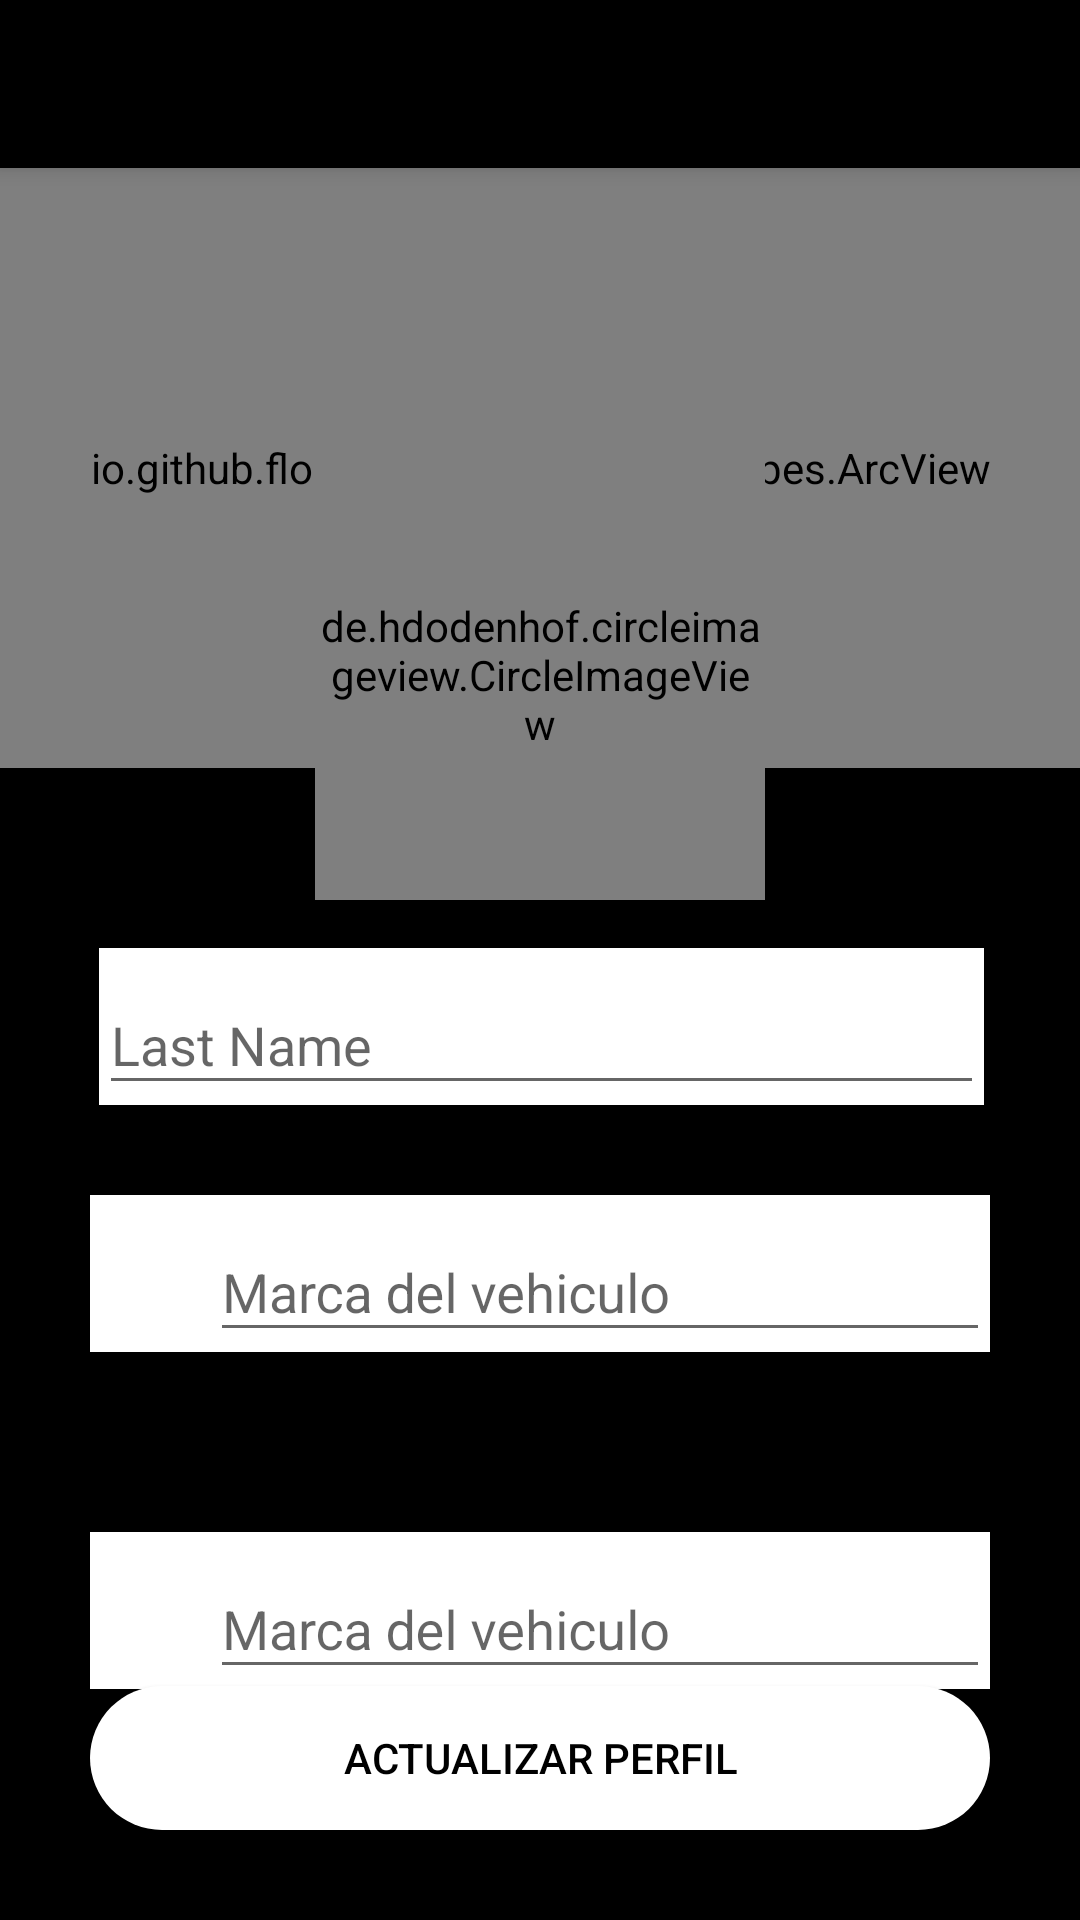

Android layout source for this screen:
<!-- AndroidManifest.xml: application theme BgTheme -->
<!-- res/layout/activity_update_profile_driver.xml -->
<?xml version="1.0" encoding="utf-8"?>
<androidx.coordinatorlayout.widget.CoordinatorLayout xmlns:android="http://schemas.android.com/apk/res/android"
    xmlns:app="http://schemas.android.com/apk/res-auto"
    xmlns:tools="http://schemas.android.com/tools"
    android:layout_width="match_parent"
    android:layout_height="match_parent"
    android:fitsSystemWindows="true"
    tools:context=".Controllers.Drivers.UpdateProfileDriver">
    <include layout="@layout/action_bar_toollbar" />
    <LinearLayout
        android:layout_width="match_parent"
        android:layout_height="match_parent"
        android:orientation="vertical"
        app:layout_behavior="com.google.android.material.appbar.AppBarLayout$ScrollingViewBehavior">

        <io.github.florent37.shapeofview.shapes.ArcView
            android:layout_width="match_parent"
            android:layout_height="200dp"
            android:elevation="4dp"
            app:shape_arc_height="20dp"
            app:shape_arc_position="bottom">

            <View
                android:layout_width="match_parent"
                android:layout_height="wrap_content"
                android:background="@color/colorWhite"/>
            <TextView
                android:layout_width="match_parent"
                android:layout_height="wrap_content"
                android:text="@string/update_profile"
                android:textAlignment="center"
                android:textColor="@android:color/black"
                android:textSize="20sp"
                android:textStyle="bold"
                android:textAllCaps="true"
                android:layout_margin="30dp"
                android:maxLines="2"
                android:layout_marginBottom="12dp"/>
        </io.github.florent37.shapeofview.shapes.ArcView>

        <com.google.android.material.textfield.TextInputLayout
            android:layout_width="match_parent"
            android:layout_height="wrap_content"
            android:layout_marginStart="33dp"
            android:layout_marginEnd="32dp"
            android:layout_marginTop="60dp"
            android:background="@color/colorWhite">

            <com.google.android.material.textfield.TextInputEditText
                android:id="@+id/textInputName"
                android:layout_width="match_parent"
                android:layout_height="wrap_content"
                android:hint="@string/last_name"
                android:inputType="text">

            </com.google.android.material.textfield.TextInputEditText>

        </com.google.android.material.textfield.TextInputLayout>
    <LinearLayout
        android:layout_width="match_parent"
        android:layout_height="wrap_content"
        android:orientation="horizontal"
        android:layout_margin="30dp"
        android:background="@color/colorWhite">

        <ImageView
            android:layout_width="35dp"
            android:layout_height="35dp"
            android:layout_marginTop="10dp"
            android:src="@drawable/ic_round_electric_car_24"
            app:tint="@android:color/black"
            />
        <com.google.android.material.textfield.TextInputLayout
            android:layout_width="match_parent"
            android:layout_height="wrap_content"
            android:layout_marginStart="5dp"
            android:background="@color/colorWhite"
            >

            <com.google.android.material.textfield.TextInputEditText
                android:id="@+id/textInputVehicleBrand"
                android:layout_width="match_parent"
                android:layout_height="wrap_content"
                android:hint="Marca del vehiculo"
                android:inputType="textEmailAddress"
                android:focusable="false">

            </com.google.android.material.textfield.TextInputEditText>

        </com.google.android.material.textfield.TextInputLayout>
    </LinearLayout>
        <LinearLayout
            android:layout_width="match_parent"
            android:layout_height="wrap_content"
            android:orientation="horizontal"
            android:layout_margin="30dp"
            android:background="@color/colorWhite">

            <ImageView
                android:layout_width="35dp"
                android:layout_height="35dp"
                android:layout_marginTop="10dp"
                android:src="@drawable/ic_round_electric_car_24"
                app:tint="@android:color/black"
                />
            <com.google.android.material.textfield.TextInputLayout
                android:layout_width="match_parent"
                android:layout_height="wrap_content"
                android:layout_marginStart="5dp"
                android:background="@color/colorWhite"
                >

                <com.google.android.material.textfield.TextInputEditText
                    android:id="@+id/textInputVehiclePlate"
                    android:layout_width="match_parent"
                    android:layout_height="wrap_content"
                    android:hint="Marca del vehiculo"
                    android:inputType="textEmailAddress"
                    android:focusable="false">

                </com.google.android.material.textfield.TextInputEditText>

            </com.google.android.material.textfield.TextInputLayout>
        </LinearLayout>

    </LinearLayout>
    <de.hdodenhof.circleimageview.CircleImageView
        android:id="@+id/imageViewProfiledriver"
        android:layout_width="150dp"
        android:layout_height="150dp"
        android:src="@drawable/man"
        android:layout_gravity="center|top"
        app:civ_border_width="5dp"
        app:civ_border_color="@android:color/black"
        android:layout_marginTop="150dp">
    </de.hdodenhof.circleimageview.CircleImageView>
    <Button
        android:id="@+id/btnUpdateProfile"
        android:layout_width="match_parent"
        android:layout_height="wrap_content"
        android:text="ACTUALIZAR PERFIL"
        android:background="@drawable/button_login_rounded"
        android:layout_gravity="bottom"
        android:layout_margin="30dp"
        android:textColor="@android:color/black" />
</androidx.coordinatorlayout.widget.CoordinatorLayout>
<!-- res/layout/action_bar_toollbar.xml (included above) -->
<?xml version="1.0" encoding="utf-8"?>
<com.google.android.material.appbar.AppBarLayout xmlns:android="http://schemas.android.com/apk/res/android"
    android:layout_width="match_parent"
    android:layout_height="wrap_content">

    <androidx.appcompat.widget.Toolbar
        android:id="@+id/toolbar"
        android:layout_width="match_parent"
        android:layout_height="wrap_content"
        android:theme="@style/ThemeOverlay.MaterialComponents.Dark.ActionBar"
        android:background="@android:color/black"/>

</com.google.android.material.appbar.AppBarLayout>
<!-- resources referenced by this layout -->
<resources>
  <color name="colorWhite">#fff</color>
  <!-- drawable button_login_rounded (drawable) -->
  <?xml version="1.0" encoding="utf-8"?>
  <shape xmlns:android="http://schemas.android.com/apk/res/android"
      android:shape="rectangle" android:padding="10dp">
      <corners android:radius="40dp"/>
      <solid android:color="#fff"/>
  </shape>
  <!-- drawable man: png bitmap (drawable-hdpi, 10295 bytes) -->
  <string name="last_name">Last Name</string>
  <string name="update_profile">Update Profile</string>
  <style name="BgTheme" parent="Theme.AppCompat.Light.NoActionBar">
          <item name="android:windowBackground">@android:color/black</item>
          <item name="android:windowFullscreen">true</item>
      </style>
</resources>
